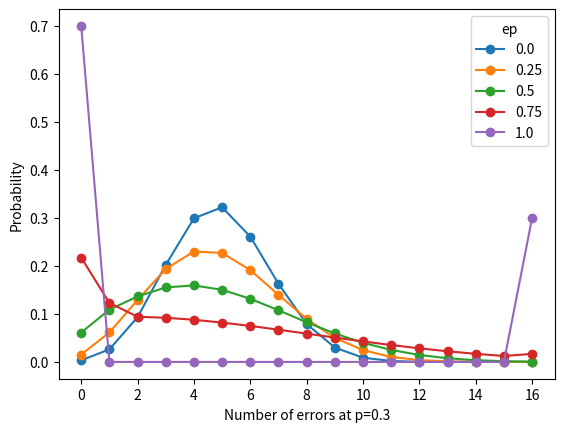

The matplotlib source for this figure: (Note: this script raises an exception after producing the figure.)
"""
Compute the probability that the fluctuator is excited m times.
"""

import numpy as np
from matplotlib import pyplot as plt
from itertools import product


def trans(p, ep):
    return np.array(
        [
            [ep + (1 - ep) * (1 - p), (1 - ep) * (1 - p)],
            [(1 - ep) * p, ep + (1 - ep) * p],
        ]
    )


def get_bin(x, mloc):
    return format(x, "b").zfill(mloc)


def pstring(p, ep, mloc, i):
    T = trans(p, ep)
    probi = 1
    if i[0] == 0:
        probi = probi * (1 - p)
    elif i[1] == 1:
        probi = probi * p
    for l in range(mloc - 1):
        probi = probi * T[i[l + 1], i[l]]

    return probi


def pmerror(p, ep, mloc, merror):
    pmerr = 0
    for i in range(2**mloc):
        bin = get_bin(i, mloc)
        bin = list(bin)
        bin = [int(i) for i in bin]
        if sum(bin) == merror:
            pmerr += pstring(p, ep, mloc, bin)

    return pmerr


def makeplot(p, mloc):
    fig, ax = plt.subplots()
    merrorlist = range(0, mloc + 1)
    eplist = np.linspace(0, 1, 5)
    for ep in eplist:
        pmerrorlist = [pmerror(p, ep, mloc, merror) for merror in merrorlist]
        ax.plot(merrorlist, pmerrorlist, "-o")

    ax.set_xlabel("Number of errors at p={}".format(p))
    ax.set_ylabel("Probability")
    ax.legend(eplist, title="ep")
    fig.savefig("plots/pmerror.pdf")


if __name__ == "__main__":
    makeplot(0.3, 16)
    print("done")
